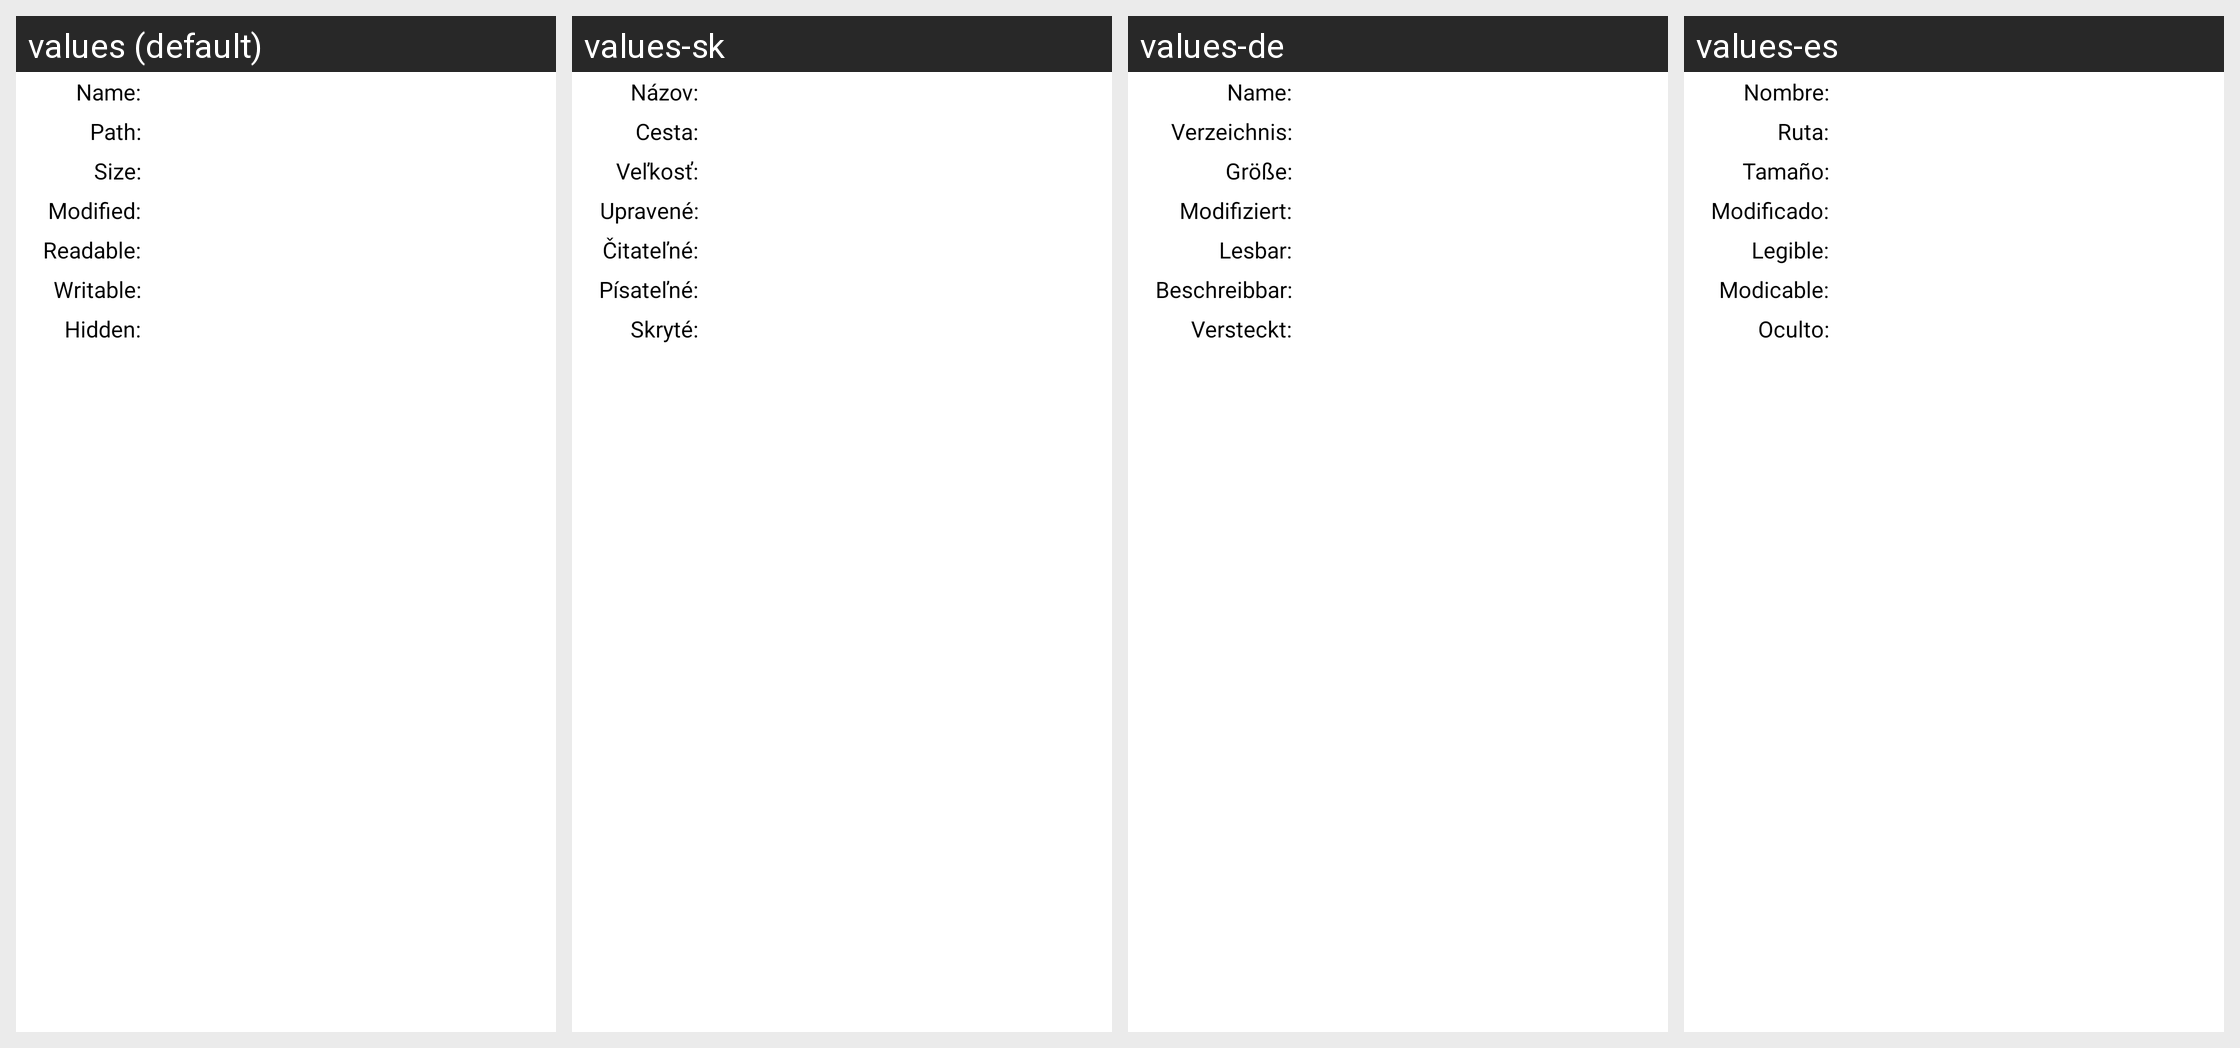

Locale-by-locale string values for the Android screen shown in this grid:
Android screen res/layout/dialog_information.xml rendered under 4 locales, left to right: values (default), values-sk, values-de, values-es. Device: Nexus 5 (rendered at 1080×1920; each locale shown at half size, 540×960, under a caption strip naming it); theme AppTheme.
Other locales in the repository, not shown: values-ar, values-bg, values-bn, values-bn-rBD, values-cs, values-el, values-fa, values-fr, values-hi, values-hr, values-hu, values-in, values-in-rID, values-it, values-ms, values-ms-rMY, values-nl, values-pl, values-pt, values-pt-rPT, values-ro, values-ro-rRO, values-ru, values-th, values-tl, values-tr, values-uk, values-ur, values-vi, values-zh-rCN, values-zh-rTW.
Strings drawn on this screen, with the default value and each locale's value (text and hints the layout hard-codes, and strings that could not be matched under every locale, appear in the picture but are not listed):

file_info_name
  values: Name:
  values-sk: Názov:
  values-de: Name:
  values-es: Nombre:

file_info_location
  values: Path:
  values-sk: Cesta:
  values-de: Verzeichnis:
  values-es: Ruta:

file_info_size
  values: Size:
  values-sk: Veľkosť:
  values-de: Größe:
  values-es: Tamaño:

file_info_modified
  values: Modified:
  values-sk: Upravené:
  values-de: Modifiziert:
  values-es: Modificado:

file_info_canread
  values: Readable:
  values-sk: Čitateľné:
  values-de: Lesbar:
  values-es: Legible:

file_info_canwrite
  values: Writable:
  values-sk: Písateľné:
  values-de: Beschreibbar:
  values-es: Modicable:

file_info_ishidden
  values: Hidden:
  values-sk: Skryté:
  values-de: Versteckt:
  values-es: Oculto:
